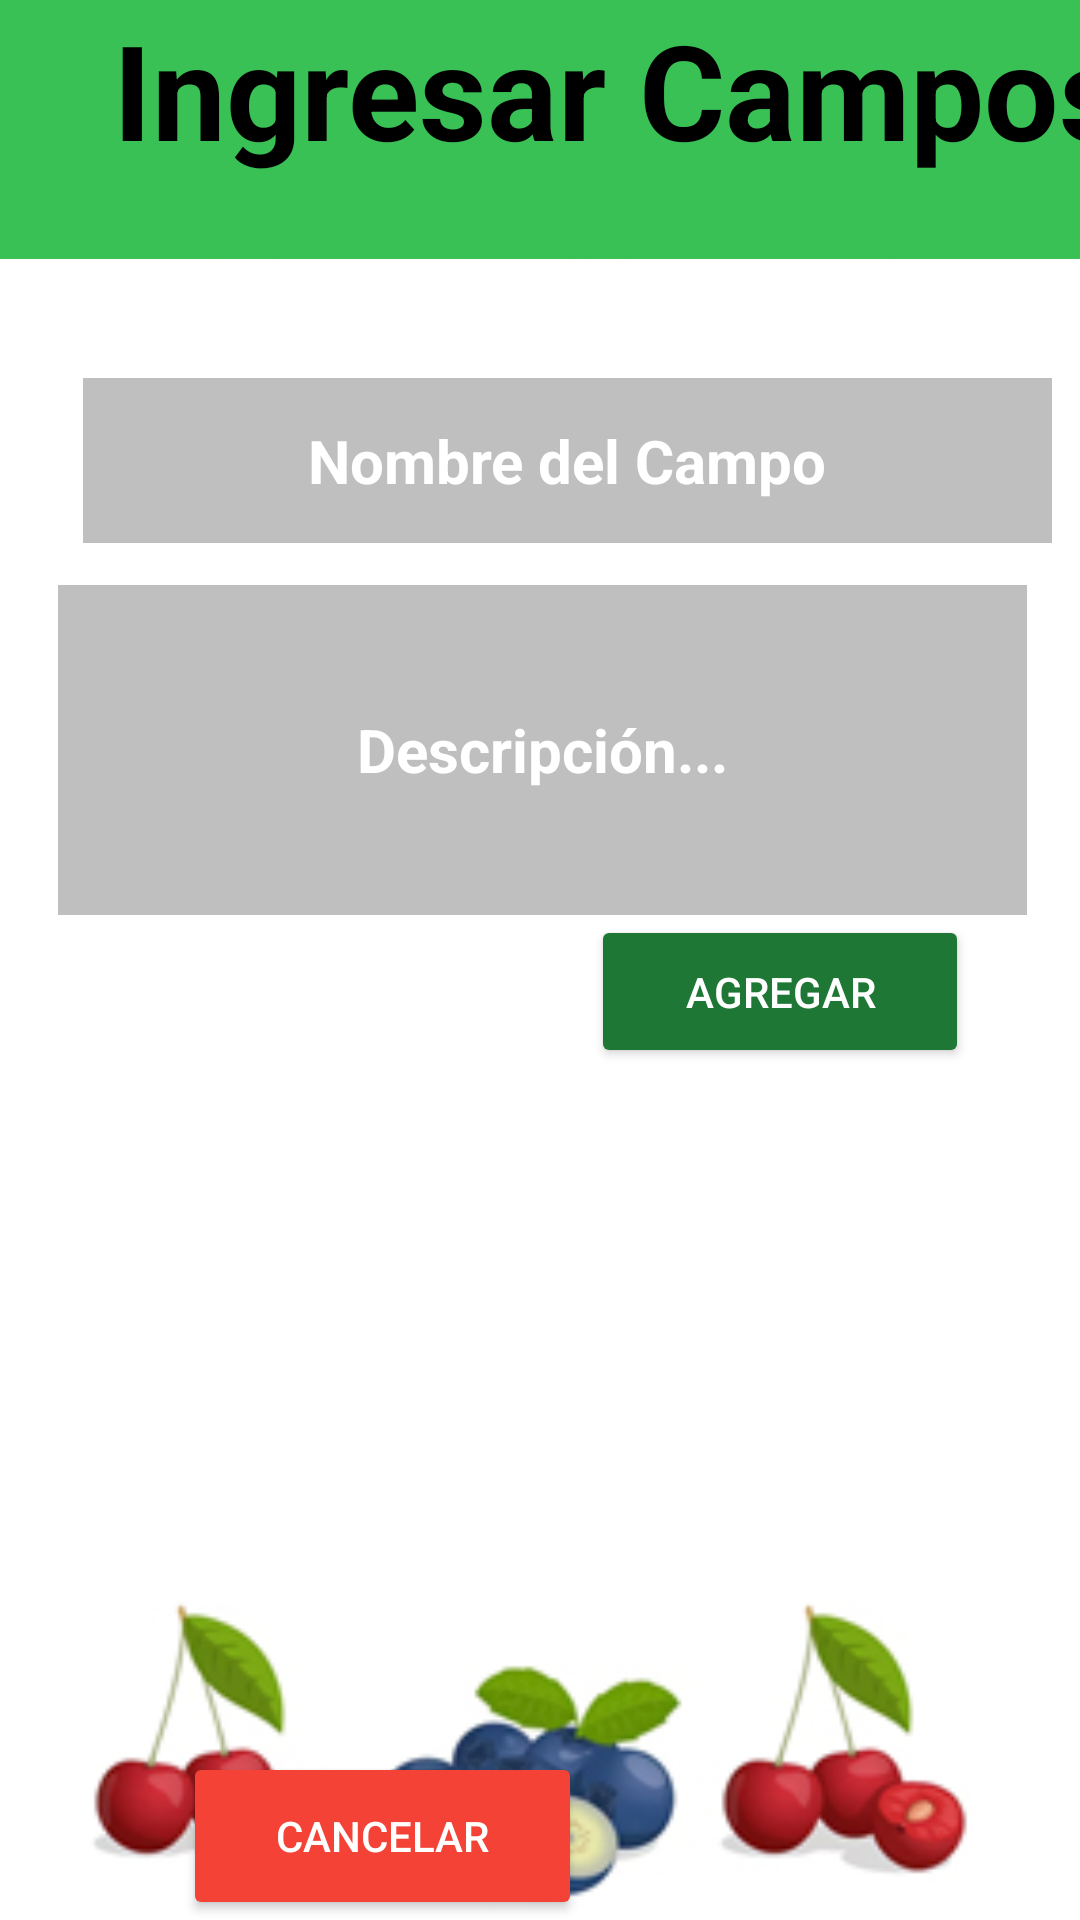

Android layout source for this screen:
<!-- AndroidManifest.xml: application theme Theme.OkFruitApp -->
<!-- res/layout/activity_agregar_campo.xml -->
<?xml version="1.0" encoding="utf-8"?>
<androidx.constraintlayout.widget.ConstraintLayout xmlns:android="http://schemas.android.com/apk/res/android"
    xmlns:app="http://schemas.android.com/apk/res-auto"
    xmlns:tools="http://schemas.android.com/tools"
    android:layout_width="match_parent"
    android:layout_height="match_parent">


    <ImageView
        android:id="@+id/imageView3"
        android:layout_width="match_parent"
        android:layout_height="match_parent"
        android:contentDescription="TODO"
        android:scaleType="centerCrop"
        app:layout_constraintEnd_toEndOf="parent"
        app:layout_constraintHorizontal_bias="1.0"
        app:layout_constraintStart_toStartOf="parent"

        app:srcCompat="@drawable/registro"
        tools:layout_editor_absoluteY="0dp" />

    <TextView
        android:id="@+id/textView6"
        android:layout_width="413dp"
        android:layout_height="113dp"
        android:layout_gravity="center_horizontal|center_vertical"
        android:layout_marginBottom="40dp"
        android:background="#39C156"
        android:gravity="center|center_vertical"
        android:text="Ingresar Campos"
        android:textColor="#000000"
        android:textSize="44sp"
        android:textStyle="bold"
        app:layout_constraintBottom_toTopOf="@+id/nameCampo"

        app:layout_constraintEnd_toEndOf="parent"
        app:layout_constraintHorizontal_bias="0.0"
        app:layout_constraintStart_toStartOf="parent"
        tools:ignore="HardcodedText,MissingConstraints" />

    <EditText
        android:id="@+id/nameCampo"
        android:layout_width="323dp"
        android:layout_height="55dp"
        android:background="#A99F9F9F"
        android:gravity="center"
        android:hint="Nombre del Campo"
        android:inputType="textPersonName"
        android:selectAllOnFocus="true"
        android:text=""
        android:textColor="#FFFFFF"
        android:textColorHint="#FFFFFF"
        android:textSize="20sp"
        android:textStyle="bold"
        app:layout_constraintBottom_toTopOf="@+id/descripcionCampo"
        app:layout_constraintEnd_toEndOf="parent"
        app:layout_constraintHorizontal_bias="0.75"
        app:layout_constraintStart_toStartOf="parent"
        app:layout_constraintTop_toTopOf="parent"
        app:layout_constraintVertical_bias="0.899" />

    <EditText
        android:id="@+id/descripcionCampo"
        android:layout_width="323dp"
        android:layout_height="110dp"
        android:layout_gravity="start"
        android:layout_marginStart="16dp"
        android:background="#A99F9F9F"
        android:gravity="center"
        android:hint="Descripción..."
        android:inputType="textMultiLine"
        android:lines="5"
        android:maxLines="10"
        android:minLines="3"
        android:scrollbars="vertical"
        android:textColor="#FFFFFF"
        android:textColorHint="#FFFFFF"
        android:textSize="20sp"
        android:textStyle="bold"
        app:layout_constraintBottom_toBottomOf="parent"
        app:layout_constraintEnd_toEndOf="parent"
        app:layout_constraintHorizontal_bias="0.694"
        app:layout_constraintStart_toStartOf="parent"
        app:layout_constraintTop_toTopOf="parent"
        app:layout_constraintVertical_bias="0.368"
        android:layout_marginEnd="16dp" />

    <Button
        android:id="@+id/btn_CancelarCampo"
        android:layout_width="133dp"
        android:layout_height="56dp"
        android:backgroundTint="#F44336"
        android:elevation="58dp"
        android:text="CANCELAR"
        android:textColor="@color/white"
        app:layout_constraintBottom_toBottomOf="parent"
        app:layout_constraintEnd_toEndOf="parent"
        app:layout_constraintHorizontal_bias="0.269"
        app:layout_constraintStart_toStartOf="parent"
        tools:ignore="MissingConstraints" />


    <Button
        android:id="@+id/btnAgregarCampo"
        android:layout_width="126dp"
        android:layout_height="51dp"
        android:layout_marginBottom="284dp"
        android:backgroundTint="#1F7735"
        android:elevation="58dp"
        android:text="AGREGAR"
        android:textColor="@color/white"
        app:layout_constraintBottom_toBottomOf="@+id/imageView3"
        app:layout_constraintEnd_toEndOf="parent"
        app:layout_constraintHorizontal_bias="0.842"
        app:layout_constraintStart_toStartOf="parent"
        tools:ignore="MissingConstraints" />


</androidx.constraintlayout.widget.ConstraintLayout>
<!-- resources referenced by this layout -->
<resources>
  <color name="white">#FFFFFFFF</color>
  <!-- drawable registro: jpg bitmap (drawable, 61412 bytes) -->
  <style name="Theme.OkFruitApp" parent="Base.Theme.OkFruitApp" />
  <style name="Base.Theme.OkFruitApp" parent="Theme.Material3.DayNight.NoActionBar">
          
          
      </style>
</resources>
